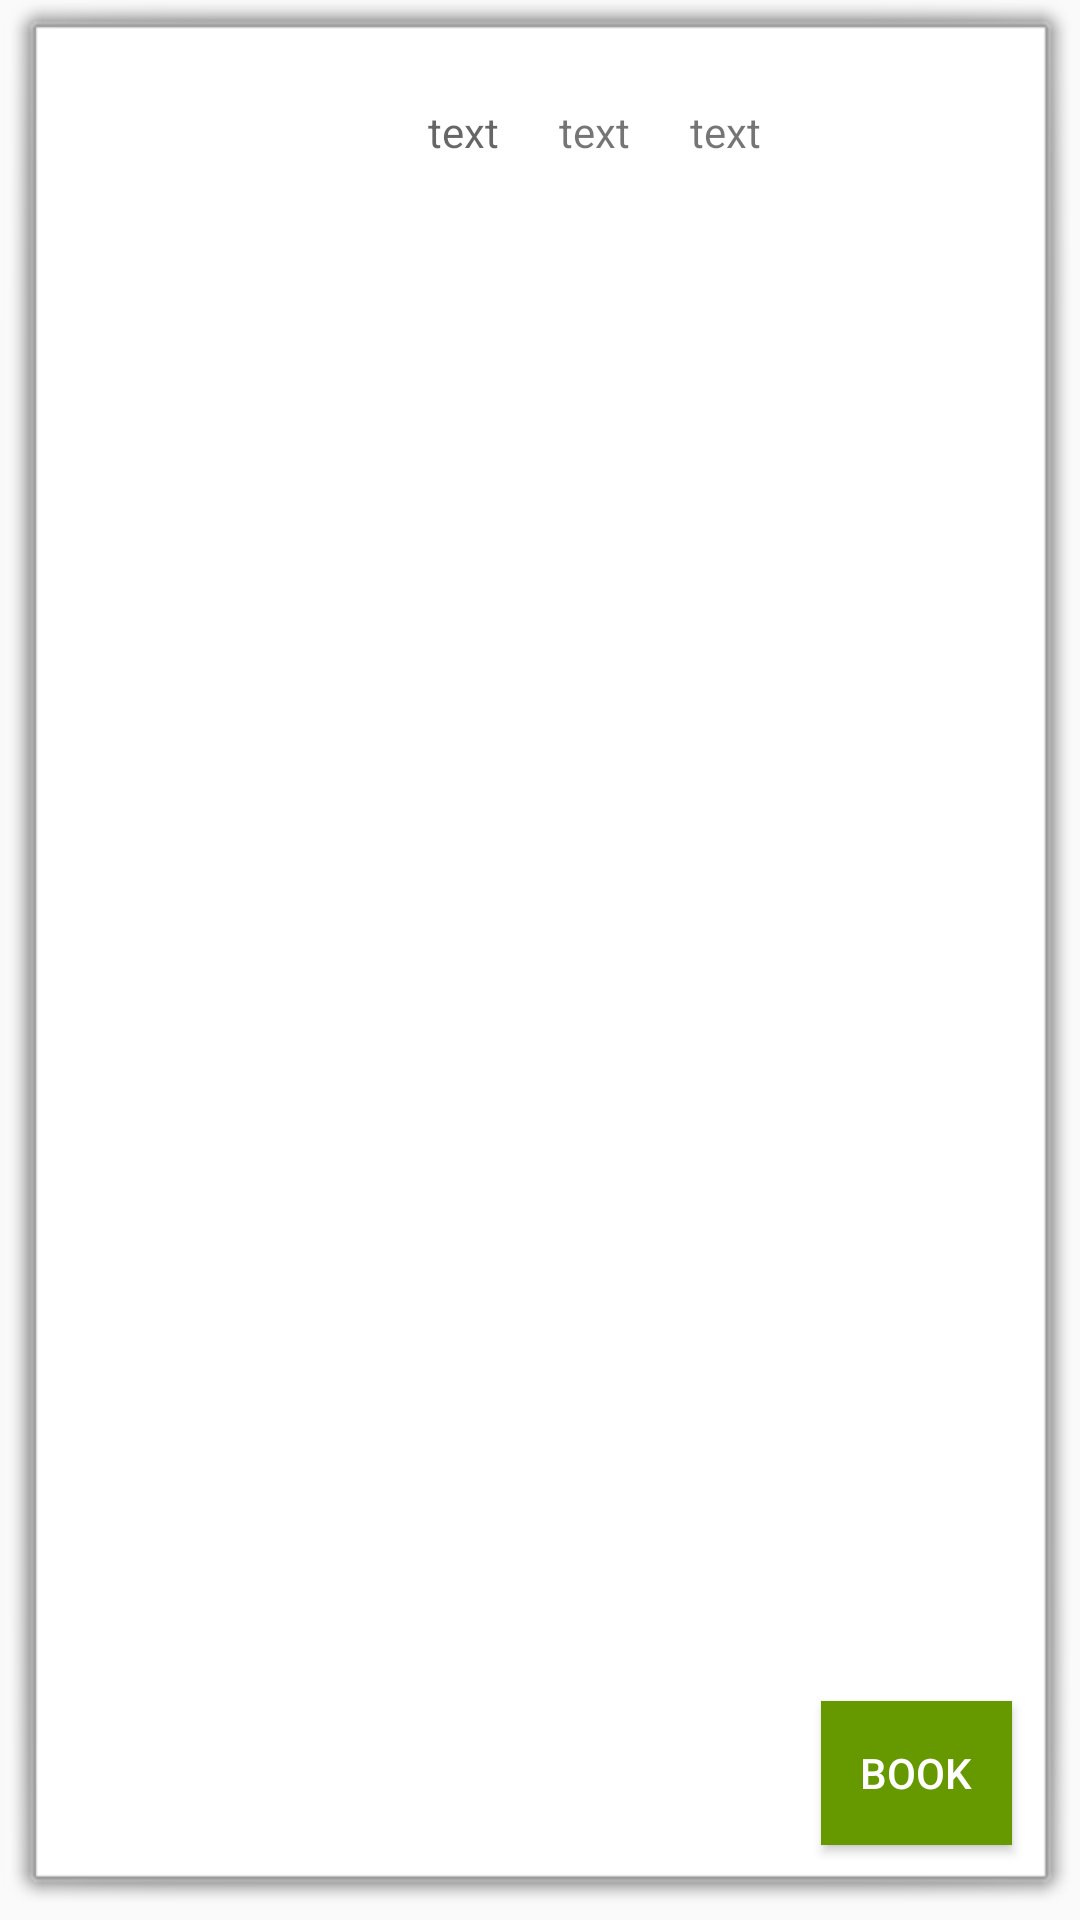

The Android layout XML behind this screen, and the referenced resources:
<!-- AndroidManifest.xml: application theme AppTheme -->
<!-- res/layout/test_item_list.xml -->
<?xml version="1.0" encoding="utf-8"?>
<LinearLayout xmlns:android="http://schemas.android.com/apk/res/android"
    xmlns:app="http://schemas.android.com/apk/res-auto"
    android:layout_width="match_parent"
    android:layout_height="wrap_content"
    android:background="@android:drawable/alert_light_frame"

    android:orientation="horizontal">

    <ImageView
        android:id="@+id/img"
        android:layout_width="100dp"
        android:layout_height="100dp"
        android:layout_margin="10dp"
        android:scaleType="fitXY"
        android:src="@drawable/bannerimagethree"
          />

    <TextView
        android:id="@+id/tv"
        android:layout_width="wrap_content"
        android:layout_height="wrap_content"
        android:layout_margin="10dp"
        android:hint="text" />

    <TextView

        android:layout_width="wrap_content"
        android:layout_height="wrap_content"
        android:layout_margin="10dp"
        android:text="text" />

    <TextView

        android:layout_width="wrap_content"
        android:layout_height="wrap_content"
        android:layout_margin="10dp"
        android:text="text" />

    <RelativeLayout
        android:layout_width="match_parent"
        android:layout_height="match_parent">

        <Button

            android:layout_width="wrap_content"
            android:layout_height="wrap_content"
            android:background="@android:color/holo_green_dark"
            android:layout_alignParentBottom="true"
            android:textColor="@color/white"
            android:layout_alignParentRight="true"
            android:layout_margin="10dp"
            android:text="Book" />
    </RelativeLayout>
</LinearLayout>
<!-- resources referenced by this layout -->
<resources>
  <color name="white">#ffffff</color>
  <style name="AppTheme" parent="Theme.AppCompat.Light.DarkActionBar">
          
          <item name="colorPrimary">@color/colorPrimary</item>
          <item name="colorPrimaryDark">@color/colorc</item>
          <item name="colorAccent">@color/colorPrimary</item>
      </style>
  <color name="colorPrimary">#005c99</color>
  <color name="colorc">#3373ff</color>
</resources>
